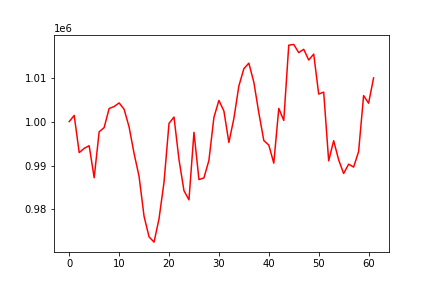

The data file committed next to this chart (first rows):
, 0
0, 1000000
1, 1001397
2, 992936
3, 993906
4, 994503
5, 987217
6, 997663
7, 998636
8, 1002970
9, 1003423
10, 1004241
11, 1002802
12, 998769
13, 992735
14, 987524
15, 978432
16, 973768
17, 972568
18, 977893
19, 986196
20, 999590
21, 1001026
22, 991355
23, 984272
24, 982185
25, 997558
26, 986799
27, 987181
28, 991177
29, 1000951
30, 1004814
31, 1002398
32, 995246
33, 1000703
34, 1008095
35, 1012029
36, 1013294
37, 1008958
38, 1001984
39, 995691
40, 994645
41, 990535
42, 1002997
43, 1000250
44, 1017383
45, 1017550
46, 1015689
47, 1016439
48, 1014011
49, 1015352
50, 1006260
51, 1006700
52, 991059
53, 995648
54, 991278
55, 988192
56, 990303
57, 989645
58, 993185
59, 1005910
... 2 more rows
